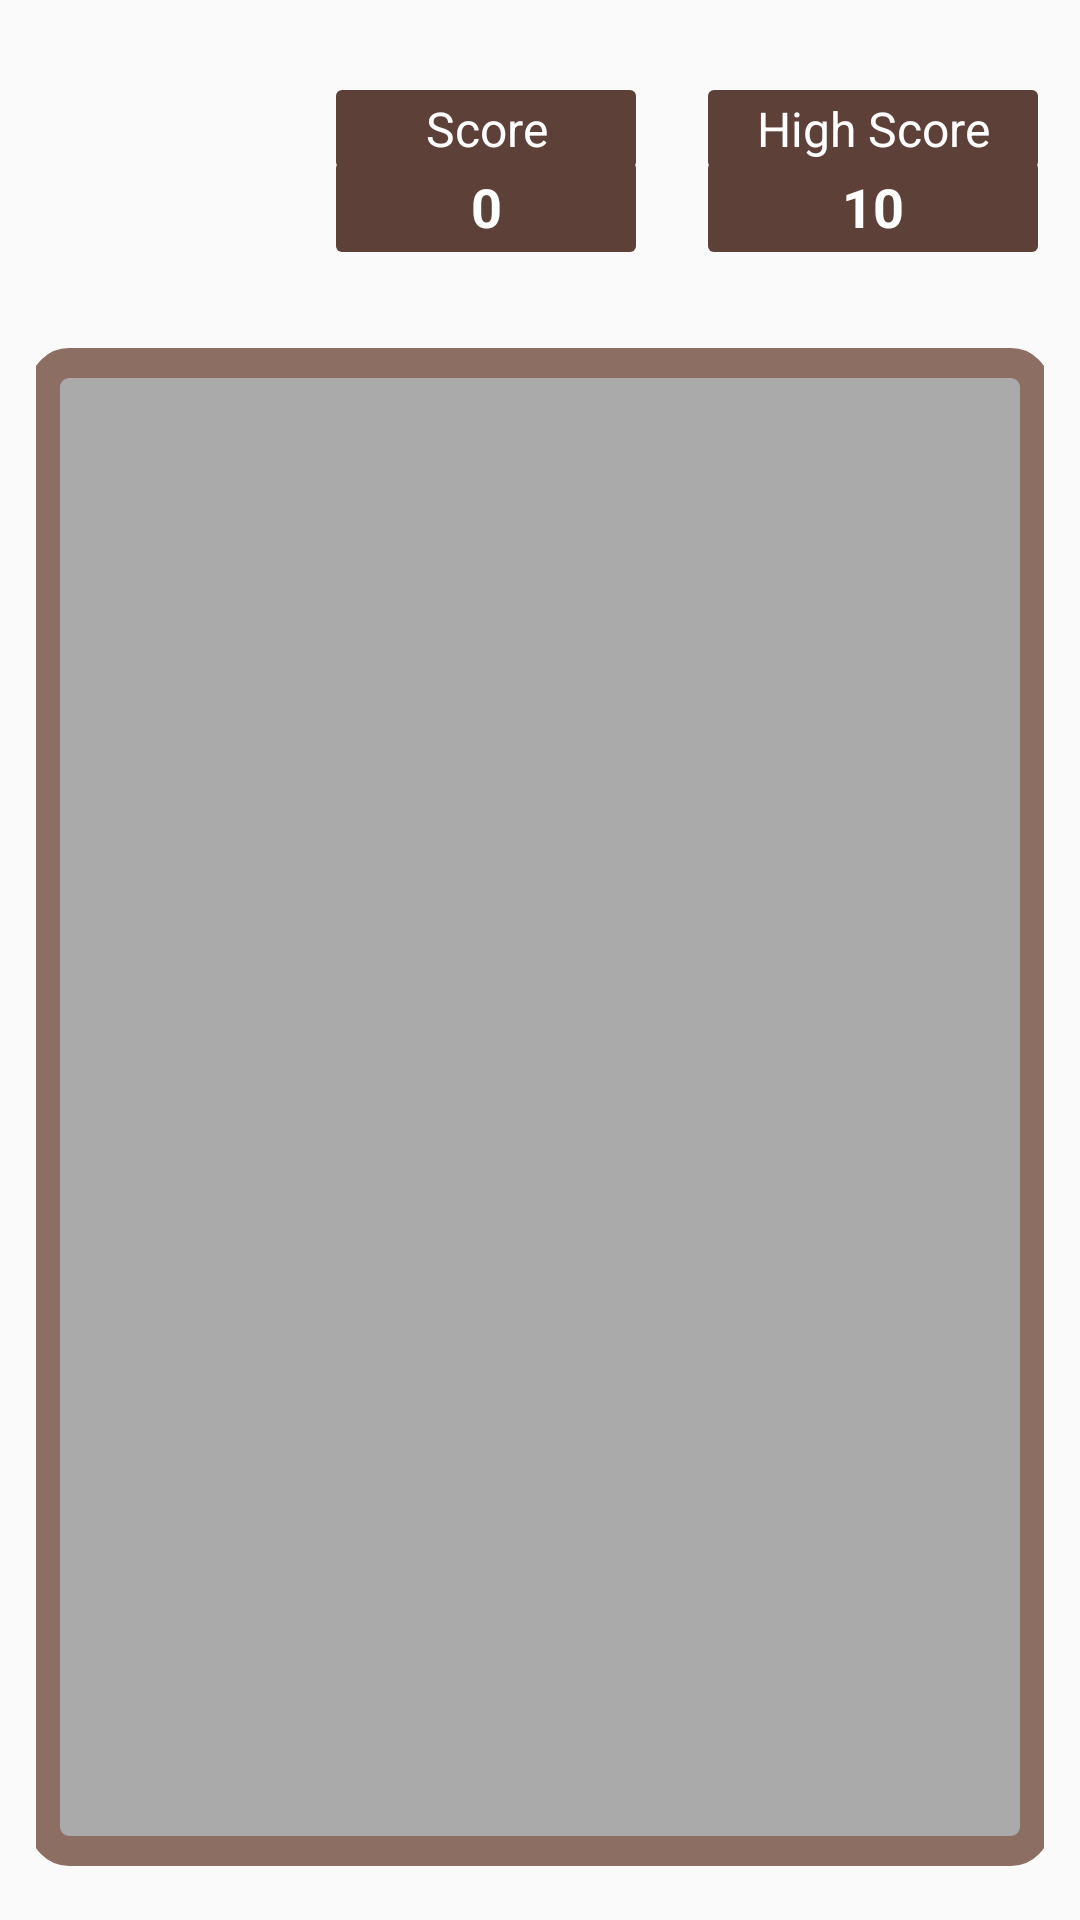

Write the Android layout XML for this screen, with the resource values it uses.
<!-- AndroidManifest.xml: application theme AppTheme -->
<!-- res/layout/activity_game.xml -->
<RelativeLayout xmlns:android="http://schemas.android.com/apk/res/android"
    xmlns:tools="http://schemas.android.com/tools"
    android:layout_width="match_parent"
    android:layout_height="match_parent"
    android:paddingLeft="@dimen/activity_horizontal_margin"
    android:paddingRight="@dimen/activity_horizontal_margin"
    android:paddingBottom="@dimen/activity_vertical_margin">

    <FrameLayout
        android:id="@+id/high_score_frame"
        android:layout_width="wrap_content"
        android:layout_height="wrap_content"
        android:layout_alignParentRight="true"
        android:onClick="highScoreView"
        android:paddingTop="30dp"
        android:paddingRight="4dp">

        <TextView
            android:id="@+id/high_score_title"
            android:layout_width="match_parent"
            android:layout_height="26dp"
            android:background="@drawable/score_background"
            android:gravity="center"
            android:text="High Score"
            android:textAlignment="center"
            android:textColor="#FFFFFF"
            android:textSize="16sp" />

        <TextView
            android:id="@+id/high_score"
            android:layout_width="110dp"
            android:layout_height="30dp"
            android:layout_marginTop="24dp"
            android:background="@drawable/score_background"
            android:gravity="center"
            android:text="10"
            android:textColor="#FFFFFF"
            android:textSize="18sp"
            android:textStyle="bold" />
    </FrameLayout>

    <FrameLayout
        android:id="@+id/score_frame"
        android:layout_width="wrap_content"
        android:layout_height="wrap_content"
        android:layout_marginRight="24dp"
        android:layout_toLeftOf="@+id/high_score_frame"
        android:paddingTop="30dp">

        <TextView
            android:id="@+id/score_title"
            android:layout_width="100dp"
            android:layout_height="26dp"
            android:background="@drawable/score_background"
            android:gravity="center"
            android:text="Score"
            android:textAlignment="center"
            android:textColor="#FFFFFF"
            android:textSize="16sp" />

        <TextView
            android:id="@+id/score_count"
            android:layout_width="100dp"
            android:layout_height="30dp"
            android:layout_below="@+id/score_title"
            android:layout_marginTop="24dp"
            android:background="@drawable/score_background"
            android:gravity="center"
            android:text="0"
            android:textColor="#FFFFFF"
            android:textSize="18sp"
            android:textStyle="bold" />
    </FrameLayout>

    <ImageView
        android:id="@+id/img"
        android:layout_width="match_parent"
        android:layout_height="match_parent"
        android:layout_centerHorizontal="true"
        android:layout_marginLeft="2dp"
        android:layout_marginTop="116dp"
        android:layout_marginRight="2dp"
        android:background="@drawable/shape_puzzle" />

    <RelativeLayout
        android:id="@+id/puzzle_container"
        android:layout_width="match_parent"
        android:layout_height="match_parent"
        android:paddingLeft="@dimen/activity_horizontal_margin"
        android:paddingTop="124dp"
        android:paddingRight="@dimen/activity_horizontal_margin"
        tools:context=".PuzzleActivity">

    </RelativeLayout>
</RelativeLayout>
<!-- resources referenced by this layout -->
<resources>
  <dimen name="activity_horizontal_margin">10dp</dimen>
  <dimen name="activity_vertical_margin">18dp</dimen>
  <!-- drawable score_background (drawable) -->
  <?xml version="1.0" encoding="utf-8"?>
  <shape xmlns:android="http://schemas.android.com/apk/res/android"
      android:id="@+id/grid_view_background_shape">
      <padding
          android:bottom="2dp"
          android:left="2dp"
          android:right="2dp"
          android:top="2dp" />
      <corners android:radius="2dp" />
      <solid android:color="@color/colorAccent" />
  </shape>
  <!-- drawable shape_puzzle (drawable) -->
  <?xml version="1.0" encoding="utf-8"?>
  <layer-list xmlns:android="http://schemas.android.com/apk/res/android">
      <item
          android:left="-2dp"
          android:right="-2dp">
          <shape android:shape="rectangle">
              <solid android:color="@android:color/darker_gray" />
              <stroke
                  android:width="10dp"
                  android:color="#8D6E63" />
              <corners android:radius="8dp" />
          </shape>
      </item>
  </layer-list>
  <style name="AppTheme" parent="Theme.AppCompat.Light.DarkActionBar">
          
          <item name="colorPrimary">@color/colorPrimary</item>
          <item name="colorPrimaryDark">@color/colorPrimaryDark</item>
          <item name="colorAccent">@color/colorAccent</item>
      </style>
  <color name="colorAccent">#ff5d4037</color>
  <color name="colorPrimary">#ff4f342d</color>
  <color name="colorPrimaryDark">#ff260e00</color>
</resources>
